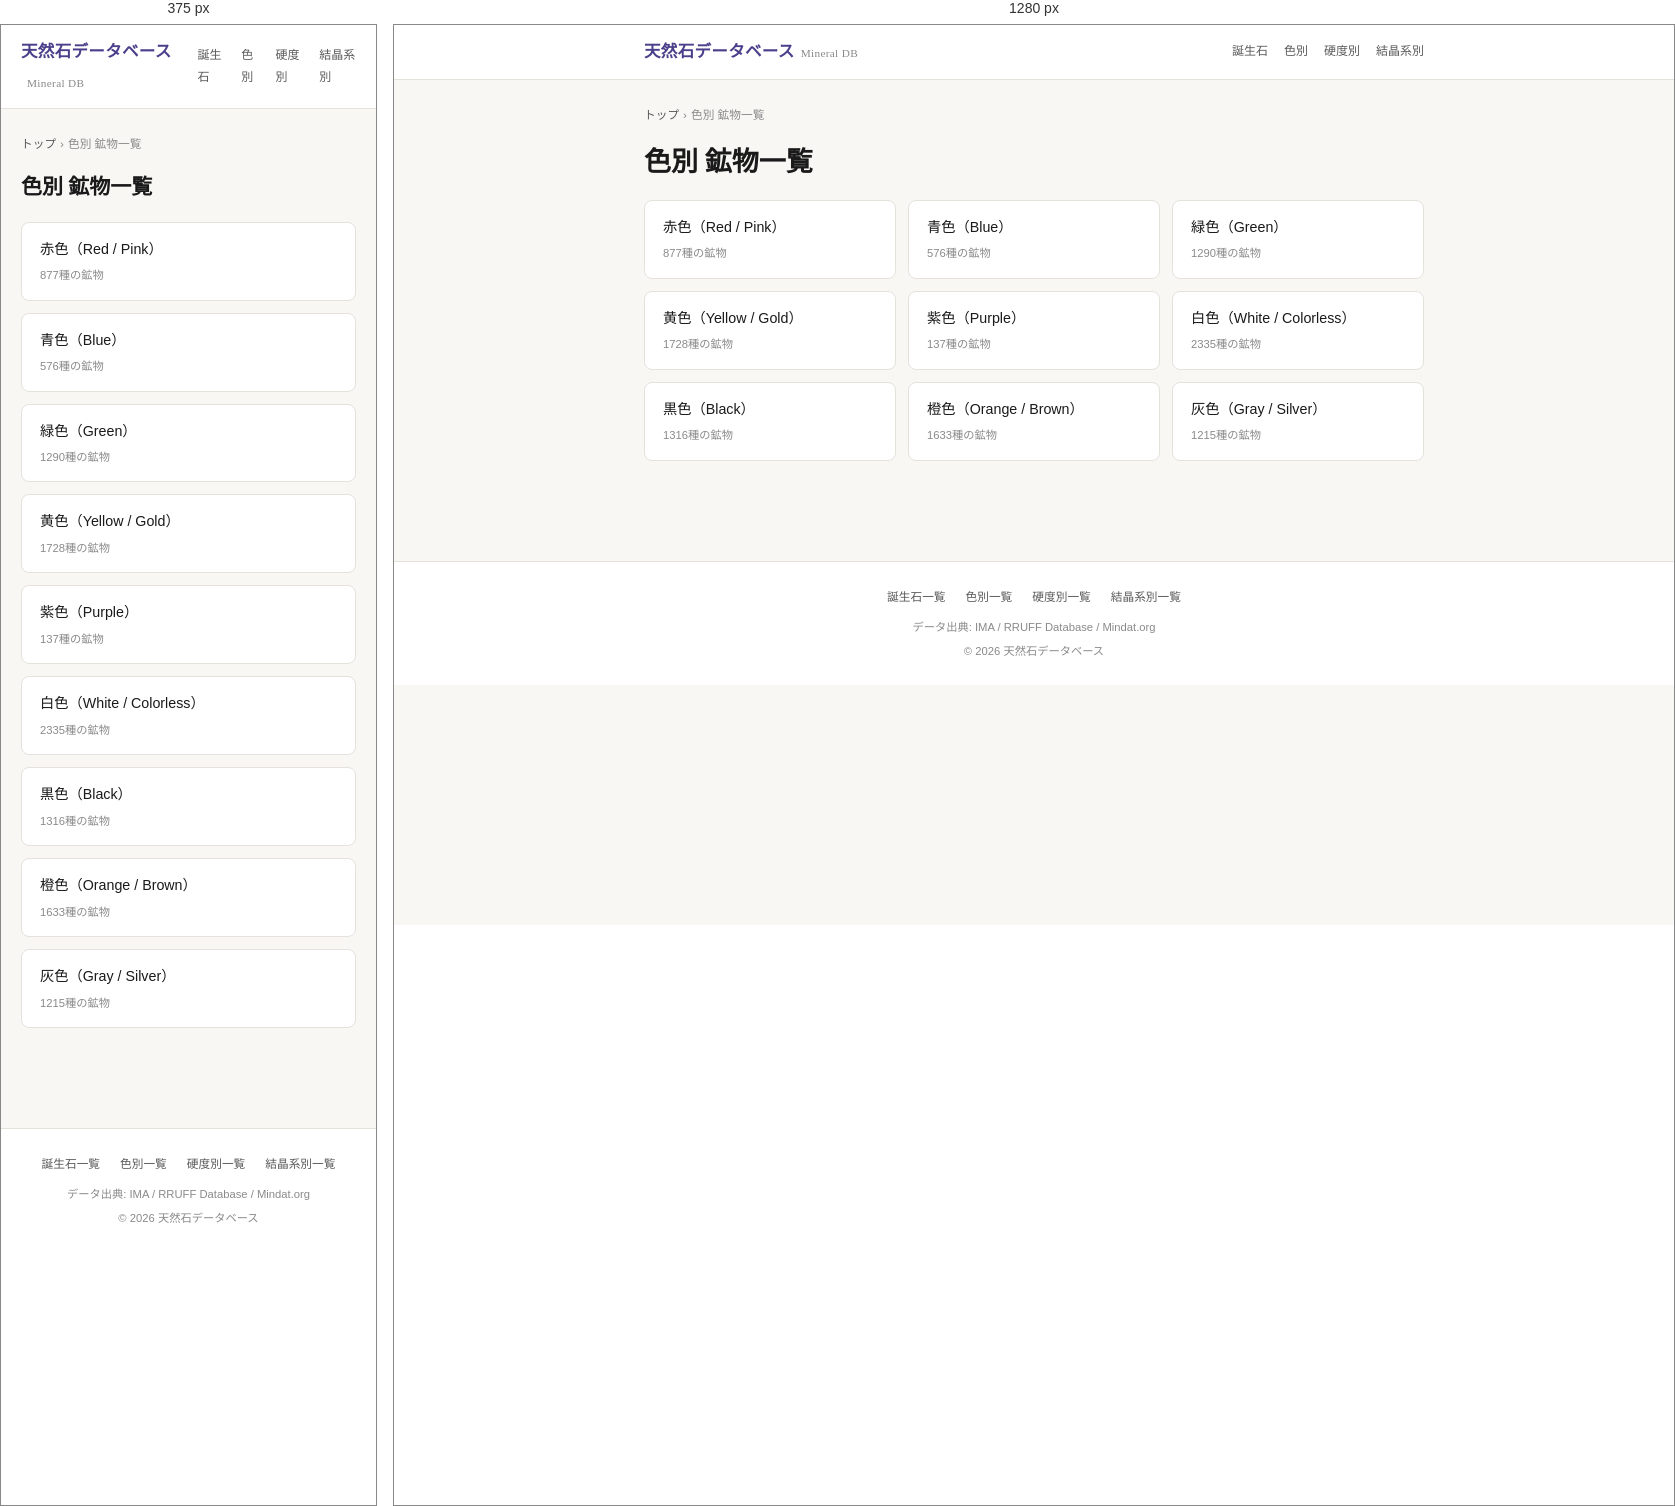
Rendered at 375 px and 1280 px, left to right.

<!-- file: index.html -->
<!DOCTYPE html>
<html lang="ja">
<head>
<meta charset="UTF-8">
<meta name="viewport" content="width=device-width,initial-scale=1.0">
<title>色別 鉱物一覧 | 天然石データベース</title>
<meta name="description" content="鉱物を色で分類して一覧表示。">
<link rel="preconnect" href="https://fonts.googleapis.com"><link href="https://fonts.googleapis.com/css2?family=Noto+Sans+JP:wght@400;500;700&family=Noto+Serif+JP:wght@500;700&family=Source+Code+Pro:wght@400;500&display=swap" rel="stylesheet">
<link rel="stylesheet" href="../css/style.css">
</head>
<body>
<header class="hd"><div class="hd-in">
<a href="../" class="logo">天然石データベース<small>Mineral DB</small></a>
<nav class="nav">
<a href="../birthstone/">誕生石</a>
<a href="../color/">色別</a>
<a href="../hardness/">硬度別</a>
<a href="../crystal/">結晶系別</a>
</nav>
</div></header>
<main>
<nav class="bc"><a href=../>トップ</a><span>›</span>色別 鉱物一覧</nav>
<h1 class="nm-ja" style="margin-bottom:20px">色別 鉱物一覧</h1>
<div class="idx-grid">
<a href="red/" class="idx-card"><div class="idx-nm">赤色（Red / Pink）</div><div class="idx-sub">877種の鉱物</div></a>
<a href="blue/" class="idx-card"><div class="idx-nm">青色（Blue）</div><div class="idx-sub">576種の鉱物</div></a>
<a href="green/" class="idx-card"><div class="idx-nm">緑色（Green）</div><div class="idx-sub">1290種の鉱物</div></a>
<a href="yellow/" class="idx-card"><div class="idx-nm">黄色（Yellow / Gold）</div><div class="idx-sub">1728種の鉱物</div></a>
<a href="purple/" class="idx-card"><div class="idx-nm">紫色（Purple）</div><div class="idx-sub">137種の鉱物</div></a>
<a href="white/" class="idx-card"><div class="idx-nm">白色（White / Colorless）</div><div class="idx-sub">2335種の鉱物</div></a>
<a href="black/" class="idx-card"><div class="idx-nm">黒色（Black）</div><div class="idx-sub">1316種の鉱物</div></a>
<a href="orange-brown/" class="idx-card"><div class="idx-nm">橙色（Orange / Brown）</div><div class="idx-sub">1633種の鉱物</div></a>
<a href="gray-silver/" class="idx-card"><div class="idx-nm">灰色（Gray / Silver）</div><div class="idx-sub">1215種の鉱物</div></a>
</div></main>
<footer class="ft"><div class="ft-in">
<div class="ft-lk">
<a href="../birthstone/">誕生石一覧</a>
<a href="../color/">色別一覧</a>
<a href="../hardness/">硬度別一覧</a>
<a href="../crystal/">結晶系別一覧</a>
</div>
<div>データ出典: IMA / RRUFF Database / Mindat.org</div>
<div style="margin-top:4px">© 2026 天然石データベース</div>
</div></footer>
</body></html>


/* @media block from style.css */
@media(max-width:600px){
  .nm-ja{font-size:1.4rem}
  .qs{flex-direction:column;gap:1px}
  .qs-i{padding:10px 14px;text-align:left;display:flex;justify-content:space-between;align-items:center}
  .pw-g{grid-template-columns:1fr}
  .hero,.sec,.desc,.pw,.rel{padding:18px 16px}
  .idx-grid{grid-template-columns:1fr}
}